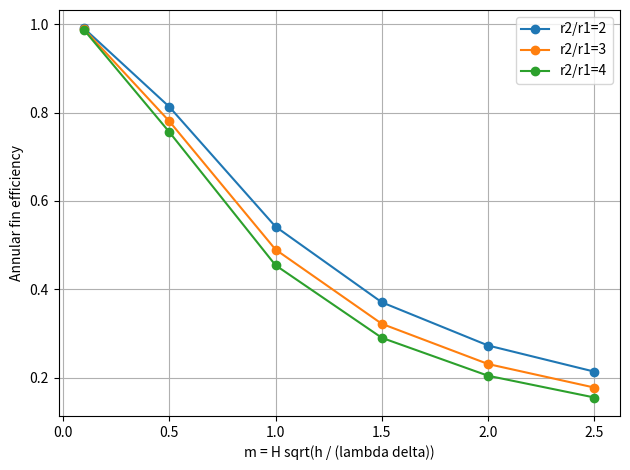

Here is the Python script that generated this plot:
import numpy as np
from scipy.special import iv, kv
import matplotlib.pyplot as plt

# 已知条件：教材 p.167–168，环肋端部绝热。
# H=r2-r1；m=H*sqrt(h/(λδ))；效率不需要再分别指定 h、λ、δ。
ratio_list = [2, 3, 4]
m_list = [0.1, 0.5, 1, 1.5, 2, 2.5]

# 表4-2：按教材式(4-24)、(4-25)计算，r2/r1=2、m=2。
# N为包含肋根和肋端的节点数；端部采用教材的一阶条件Θ_N=Θ_(N-1)。
node_list = [8, 16, 20, 36, 64, 100]
eta_table42 = []
for N in node_list:
    R_nodes = np.linspace(1, 2, N)
    dR = R_nodes[1]-R_nodes[0]
    A_fd = np.zeros((N, N))
    b_fd = np.zeros(N)
    A_fd[0, 0] = 1
    b_fd[0] = 1
    for i in range(1, N-1):
        A_fd[i, i-1] = 1-dR/(2*R_nodes[i])
        A_fd[i, i] = -2-2*2**2*dR**2
        A_fd[i, i+1] = 1+dR/(2*R_nodes[i])
    A_fd[-1, -1] = 1
    A_fd[-1, -2] = -1
    theta_fd = np.linalg.solve(A_fd, b_fd)
    # 节点代表的环形面积：内部边界取相邻节点中点，两端为半控制体。
    bounds = np.r_[R_nodes[0], (R_nodes[:-1]+R_nodes[1:])/2, R_nodes[-1]]
    area_fd = 2*np.pi*np.diff(bounds**2)
    eta_table42.append(np.sum(area_fd*theta_fd)/np.sum(area_fd))

print('表4-2：节点数对肋效率的影响（r2/r1=2，m=2）')
print('N', *[f'{N:10d}' for N in node_list])
print('η', *[f'{eta:10.3f}' for eta in eta_table42])
print('η详细值', *[f'{eta:10.6f}' for eta in eta_table42])
print()

# 求解：径向环形控制体，两大面散热，肋根 Θ=1。
# 本程序采用单元中心热平衡离散，网格数与课本节点数N不同。
efficiencies = []
max_error = 0
for ratio in ratio_list:
    R_1, R_2 = 1/(ratio-1), ratio/(ratio-1)
    curve = []
    for m in m_list:
        for n in [8, 16, 20, 36, 64, 100]:
            faces = np.linspace(R_1,R_2,n+1)
            R = (faces[:-1]+faces[1:])/2
            G = 2*np.pi/np.log(R[1:]/R[:-1])
            G_base = 2*np.pi/np.log(R[0]/R_1)
            area = 2*np.pi*np.diff(faces**2)
            A = np.diag(np.r_[G_base,G]+np.r_[G,0]+m**2*area)
            A += np.diag(-G,1)+np.diag(-G,-1)
            b = np.zeros(n)
            b[0] = G_base
            theta = np.linalg.solve(A,b)
            eta = np.sum(area*theta)/np.sum(area)
        # 独立校核：修正贝塞尔函数的解析环肋解。
        k = np.sqrt(2)*m
        coefficients = np.linalg.solve(
            [[iv(0,k*R_1),kv(0,k*R_1)], [iv(1,k*R_2),-kv(1,k*R_2)]], [1,0])
        q_exact = 2*np.pi*R_1*k*(coefficients[1]*kv(1,k*R_1)-coefficients[0]*iv(1,k*R_1))
        eta_exact = q_exact/(2*m**2*np.pi*(R_2**2-R_1**2))
        max_error = max(max_error, abs(eta-eta_exact))
        curve.append(eta)
    efficiencies.append(curve)
    plt.plot(m_list,curve,'o-',label=f'r2/r1={ratio}')

# 输出：与教材表4-3一致，行是半径比，列是m。
print('\n环肋效率 η（行：r2/r1；列：m）')
print('r2/r1', *[f'{m:10g}' for m in m_list])
for ratio, curve in zip(ratio_list, efficiencies):
    print(f'{ratio:5d}', *[f'{eta:10.6f}' for eta in curve])
print(f'与解析解的最大绝对误差：{max_error:.3e}')
plt.xlabel('m = H sqrt(h / (lambda delta))')
plt.ylabel('Annular fin efficiency')
plt.grid()
plt.legend()
plt.tight_layout()
plt.show()
